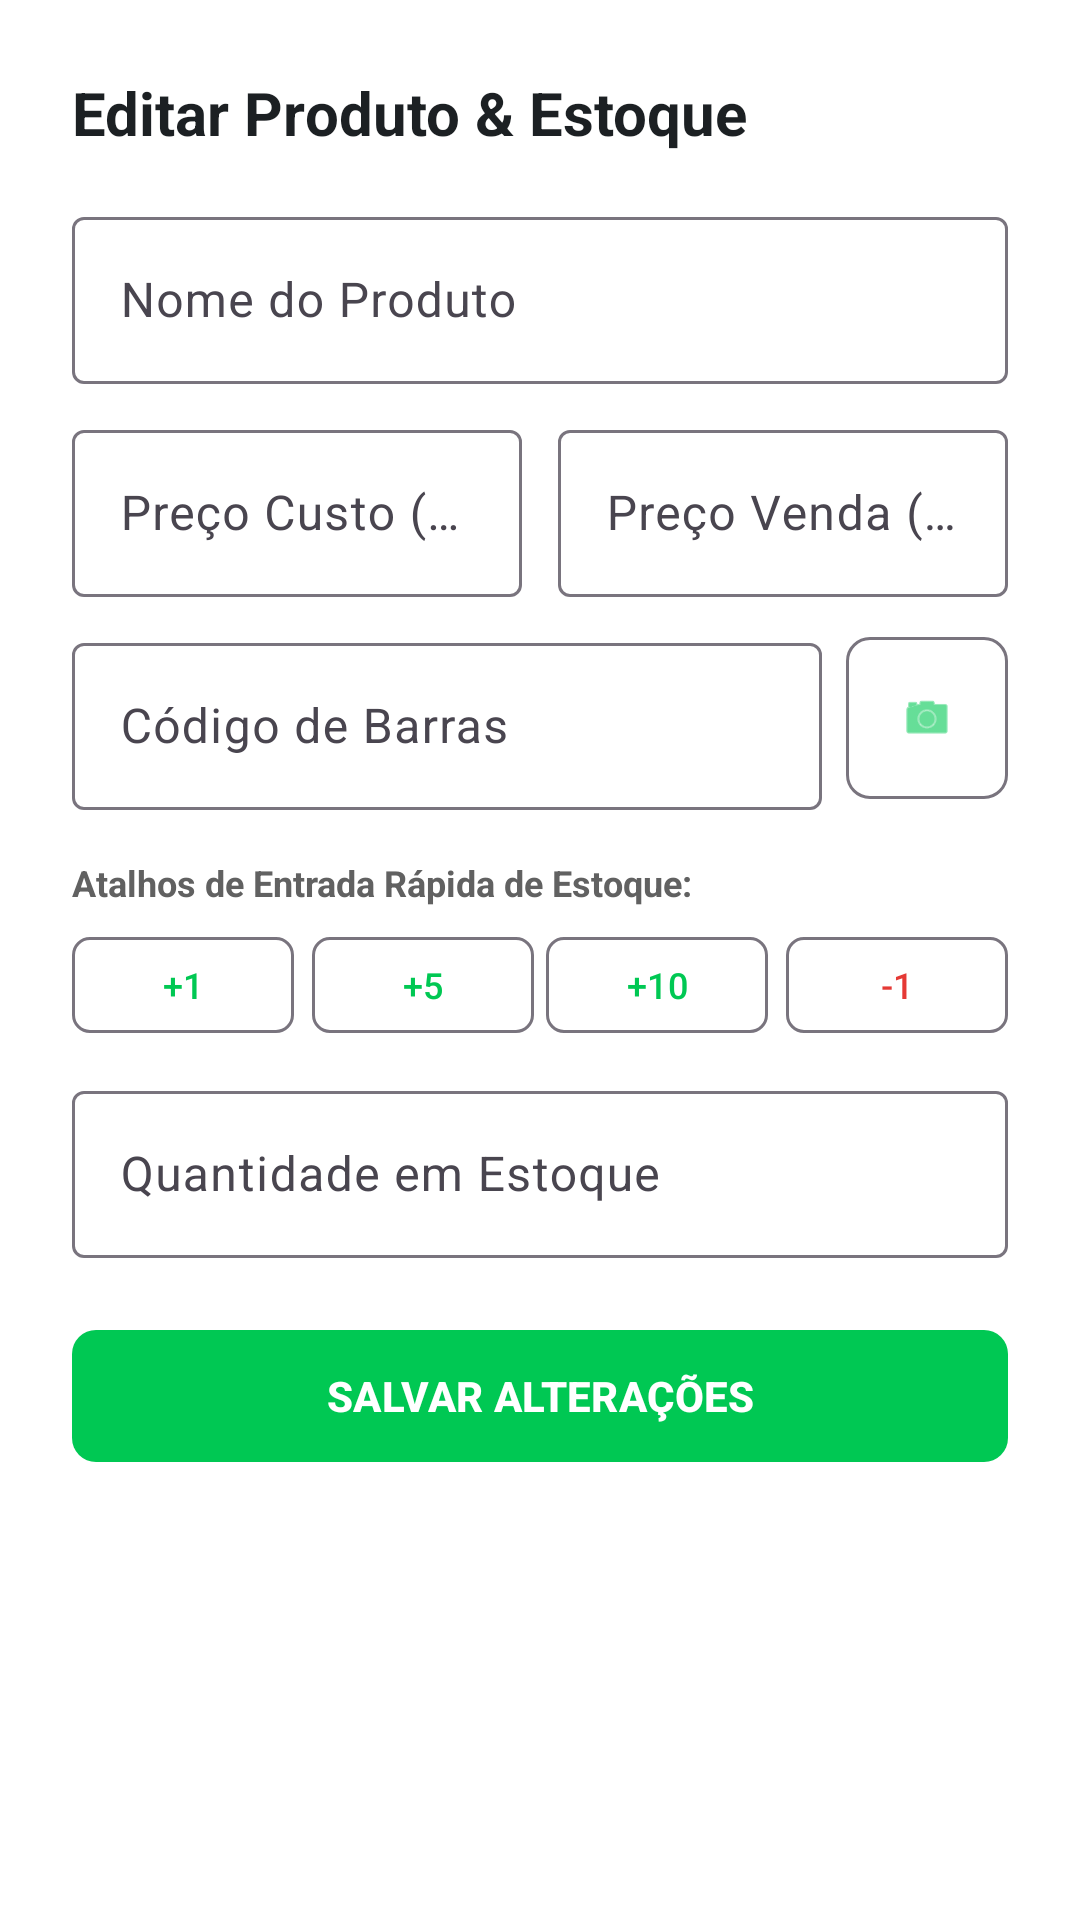

Produce the Android XML layout that renders to this screen, including the resource entries it uses.
<!-- AndroidManifest.xml: application theme Theme.AulaTela -->
<!-- res/layout/dialog_ajuste_estoque.xml -->
<?xml version="1.0" encoding="utf-8"?>
<ScrollView xmlns:android="http://schemas.android.com/apk/res/android"
    xmlns:app="http://schemas.android.com/apk/res-auto"
    android:layout_width="match_parent"
    android:layout_height="wrap_content"
    android:background="#FFFFFF"
    android:fillViewport="true">

    <LinearLayout
        android:layout_width="match_parent"
        android:layout_height="wrap_content"
        android:orientation="vertical"
        android:padding="24dp">

        <TextView
            android:id="@+id/tvTituloAjusteProduto"
            android:layout_width="wrap_content"
            android:layout_height="wrap_content"
            android:text="Editar Produto &amp; Estoque"
            android:textColor="@color/black"
            android:textSize="20sp"
            android:textStyle="bold" />

        <com.google.android.material.textfield.TextInputLayout
            style="@style/Widget.Material3.TextInputLayout.OutlinedBox"
            android:layout_width="match_parent"
            android:layout_height="wrap_content"
            android:layout_marginTop="16dp"
            android:hint="Nome do Produto">

            <com.google.android.material.textfield.TextInputEditText
                android:id="@+id/etEditNomeProduto"
                android:layout_width="match_parent"
                android:layout_height="wrap_content"
                android:inputType="textCapWords" />
        </com.google.android.material.textfield.TextInputLayout>

        <LinearLayout
            android:layout_width="match_parent"
            android:layout_height="wrap_content"
            android:layout_marginTop="10dp"
            android:orientation="horizontal">

            <com.google.android.material.textfield.TextInputLayout
                style="@style/Widget.Material3.TextInputLayout.OutlinedBox"
                android:layout_width="0dp"
                android:layout_height="wrap_content"
                android:layout_marginEnd="6dp"
                android:layout_weight="1"
                android:hint="Preço Custo (R$)">

                <com.google.android.material.textfield.TextInputEditText
                    android:id="@+id/etEditPrecoCustoProduto"
                    android:layout_width="match_parent"
                    android:layout_height="wrap_content"
                    android:inputType="numberDecimal" />
            </com.google.android.material.textfield.TextInputLayout>

            <com.google.android.material.textfield.TextInputLayout
                style="@style/Widget.Material3.TextInputLayout.OutlinedBox"
                android:layout_width="0dp"
                android:layout_height="wrap_content"
                android:layout_marginStart="6dp"
                android:layout_weight="1"
                android:hint="Preço Venda (R$)">

                <com.google.android.material.textfield.TextInputEditText
                    android:id="@+id/etEditPrecoProduto"
                    android:layout_width="match_parent"
                    android:layout_height="wrap_content"
                    android:inputType="numberDecimal" />
            </com.google.android.material.textfield.TextInputLayout>
        </LinearLayout>

        <LinearLayout
            android:layout_width="match_parent"
            android:layout_height="wrap_content"
            android:layout_marginTop="10dp"
            android:gravity="center_vertical"
            android:orientation="horizontal">

            <com.google.android.material.textfield.TextInputLayout
                style="@style/Widget.Material3.TextInputLayout.OutlinedBox"
                android:layout_width="0dp"
                android:layout_height="wrap_content"
                android:layout_weight="1"
                android:hint="Código de Barras">

                <com.google.android.material.textfield.TextInputEditText
                    android:id="@+id/etEditCodigoBarra"
                    android:layout_width="match_parent"
                    android:layout_height="wrap_content"
                    android:inputType="number" />
            </com.google.android.material.textfield.TextInputLayout>

            <com.google.android.material.button.MaterialButton
                android:id="@+id/btnEscanearEditCodigo"
                style="@style/Widget.Material3.Button.OutlinedButton"
                android:layout_width="54dp"
                android:layout_height="54dp"
                android:layout_marginStart="8dp"
                android:insetLeft="0dp"
                android:insetTop="0dp"
                android:insetRight="0dp"
                android:insetBottom="0dp"
                android:padding="0dp"
                app:icon="@android:drawable/ic_menu_camera"
                app:iconGravity="textStart"
                app:iconPadding="0dp"
                app:iconTint="@color/flex_green"
                app:cornerRadius="8dp" />
        </LinearLayout>

        <TextView
            android:layout_width="wrap_content"
            android:layout_height="wrap_content"
            android:layout_marginTop="16dp"
            android:text="Atalhos de Entrada Rápida de Estoque:"
            android:textColor="@color/text_grey"
            android:textSize="12sp"
            android:textStyle="bold" />

        <LinearLayout
            android:layout_width="match_parent"
            android:layout_height="wrap_content"
            android:layout_marginTop="6dp"
            android:orientation="horizontal">

            <com.google.android.material.button.MaterialButton
                android:id="@+id/btnAdd1"
                style="@style/Widget.Material3.Button.OutlinedButton"
                android:layout_width="0dp"
                android:layout_height="40dp"
                android:layout_marginEnd="4dp"
                android:layout_weight="1"
                android:padding="0dp"
                android:text="+1"
                android:textSize="12sp"
                app:cornerRadius="6dp" />

            <com.google.android.material.button.MaterialButton
                android:id="@+id/btnAdd5"
                style="@style/Widget.Material3.Button.OutlinedButton"
                android:layout_width="0dp"
                android:layout_height="40dp"
                android:layout_marginHorizontal="2dp"
                android:layout_weight="1"
                android:padding="0dp"
                android:text="+5"
                android:textSize="12sp"
                app:cornerRadius="6dp" />

            <com.google.android.material.button.MaterialButton
                android:id="@+id/btnAdd10"
                style="@style/Widget.Material3.Button.OutlinedButton"
                android:layout_width="0dp"
                android:layout_height="40dp"
                android:layout_marginHorizontal="2dp"
                android:layout_weight="1"
                android:padding="0dp"
                android:text="+10"
                android:textSize="12sp"
                app:cornerRadius="6dp" />

            <com.google.android.material.button.MaterialButton
                android:id="@+id/btnSub1"
                style="@style/Widget.Material3.Button.OutlinedButton"
                android:layout_width="0dp"
                android:layout_height="40dp"
                android:layout_marginStart="4dp"
                android:layout_weight="1"
                android:padding="0dp"
                android:text="-1"
                android:textColor="#E53935"
                android:textSize="12sp"
                app:cornerRadius="6dp" />
        </LinearLayout>

        <com.google.android.material.textfield.TextInputLayout
            style="@style/Widget.Material3.TextInputLayout.OutlinedBox"
            android:layout_width="match_parent"
            android:layout_height="wrap_content"
            android:layout_marginTop="10dp"
            android:hint="Quantidade em Estoque">

            <com.google.android.material.textfield.TextInputEditText
                android:id="@+id/etNovaQuantidade"
                android:layout_width="match_parent"
                android:layout_height="wrap_content"
                android:inputType="number" />
        </com.google.android.material.textfield.TextInputLayout>

        <com.google.android.material.button.MaterialButton
            android:id="@+id/btnConfirmarAjuste"
            android:layout_width="match_parent"
            android:layout_height="52dp"
            android:layout_marginTop="20dp"
            android:text="SALVAR ALTERAÇÕES"
            android:textColor="@color/white"
            android:textStyle="bold"
            app:backgroundTint="@color/flex_green"
            app:cornerRadius="8dp" />

    </LinearLayout>

</ScrollView>
<!-- resources referenced by this layout -->
<resources>
  <color name="black">#FF1C2023</color>
  <color name="flex_green">#00C853</color>
  <color name="text_grey">#616161</color>
  <color name="white">#FFFFFFFF</color>
  <style name="Theme.AulaTela" parent="Base.Theme.AulaTela" />
  <style name="Base.Theme.AulaTela" parent="Theme.Material3.DayNight.NoActionBar">
          
          <item name="colorPrimary">@color/flex_green</item>
          <item name="colorPrimaryVariant">@color/flex_green_dark</item>
      </style>
  <color name="flex_green_dark">#009624</color>
</resources>
